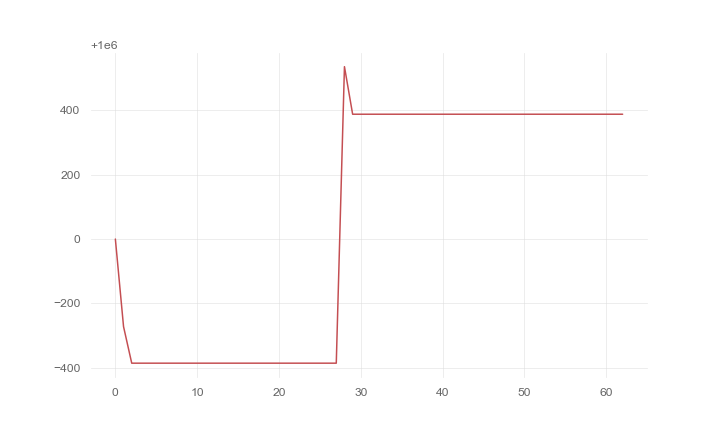

Values plotted in this chart, from the file beside it:
, 0
0, 1000000
1, 999728
2, 999614
3, 999614
4, 999614
5, 999614
6, 999614
7, 999614
8, 999614
9, 999614
10, 999614
11, 999614
12, 999614
13, 999614
14, 999614
15, 999614
16, 999614
17, 999614
18, 999614
19, 999614
20, 999614
21, 999614
22, 999614
23, 999614
24, 999614
25, 999614
26, 999614
27, 999614
28, 1000536
29, 1000388
30, 1000388
31, 1000388
32, 1000388
33, 1000388
34, 1000388
35, 1000388
36, 1000388
37, 1000388
38, 1000388
39, 1000388
40, 1000388
41, 1000388
42, 1000388
43, 1000388
44, 1000388
45, 1000388
46, 1000388
47, 1000388
48, 1000388
49, 1000388
50, 1000388
51, 1000388
52, 1000388
53, 1000388
54, 1000388
55, 1000388
56, 1000388
57, 1000388
58, 1000388
59, 1000388
... 3 more rows
